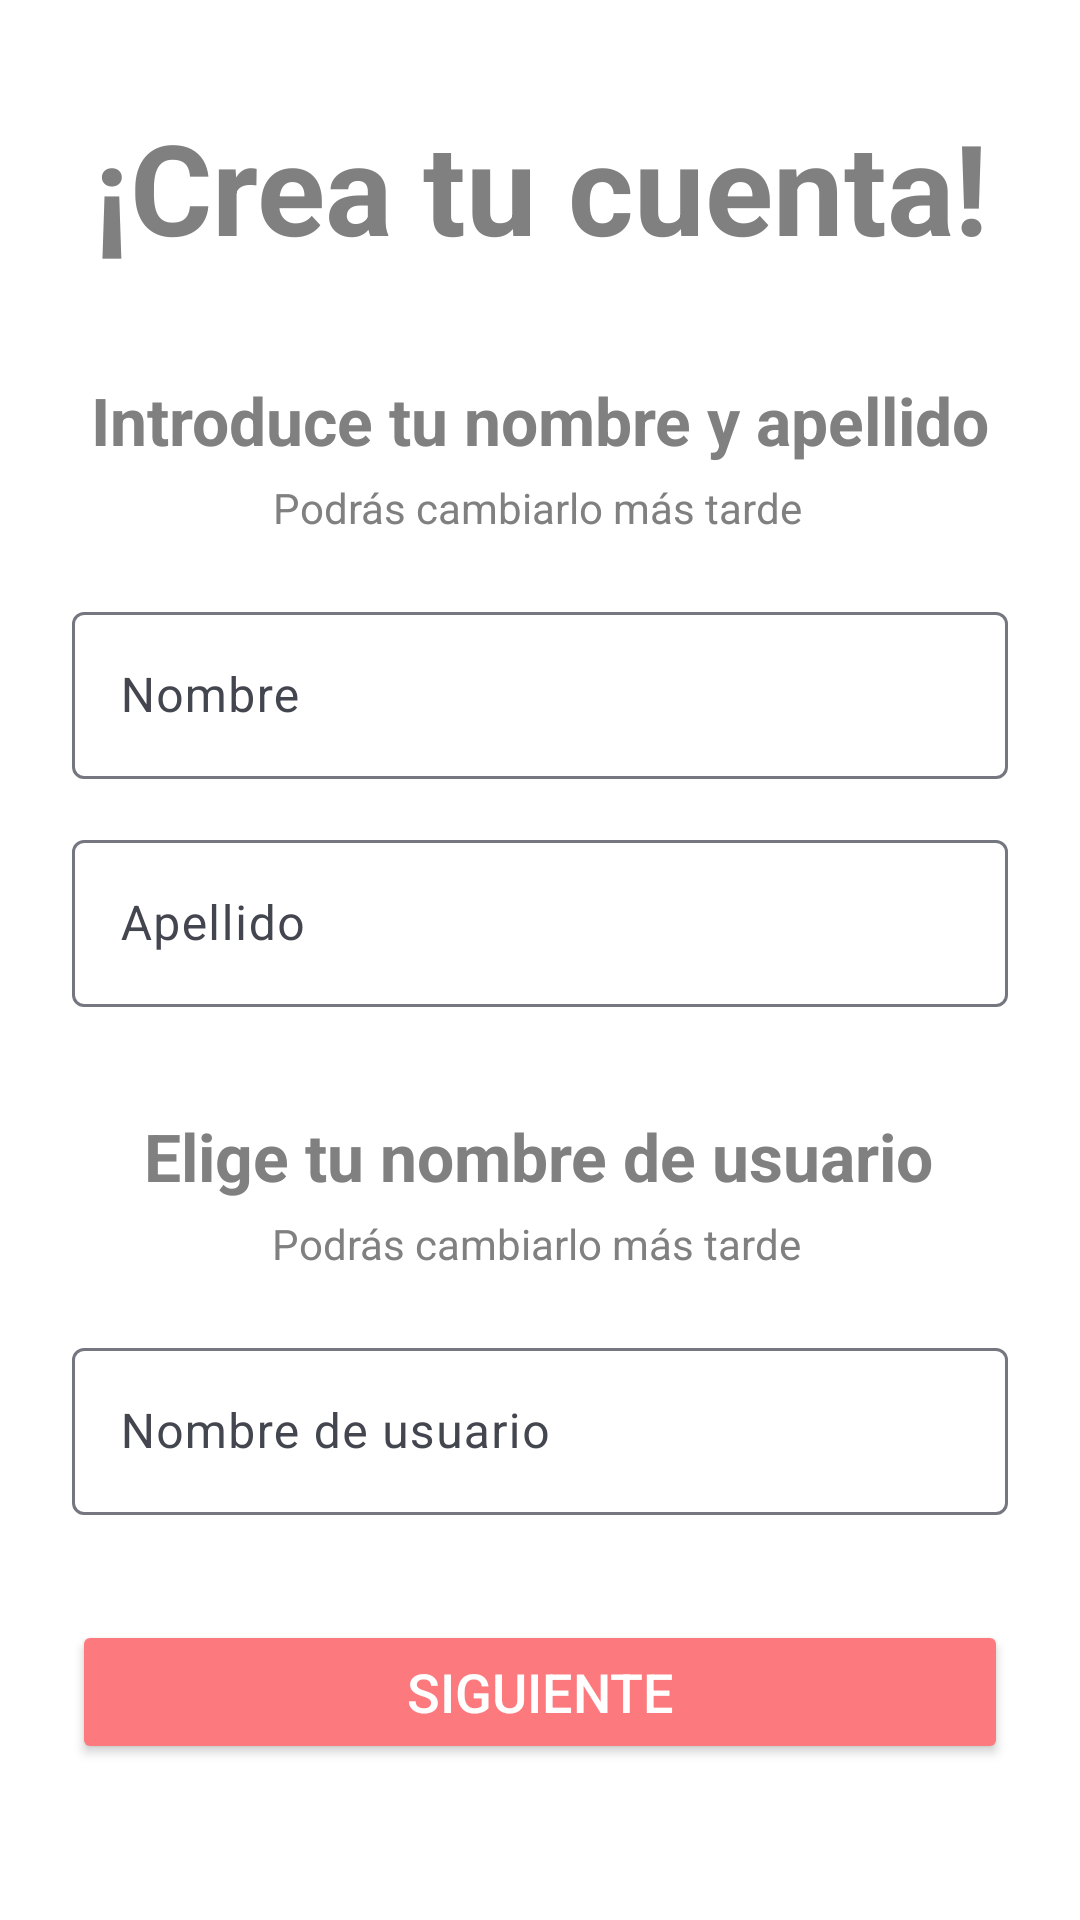

Reconstruct the res/layout file that produces this screen, plus the resources it refers to.
<!-- AndroidManifest.xml: application theme Theme.WeReaderApp -->
<!-- res/layout/fragment_register_step1.xml -->
<?xml version="1.0" encoding="utf-8"?>
<androidx.constraintlayout.widget.ConstraintLayout
    xmlns:android="http://schemas.android.com/apk/res/android"
    xmlns:app="http://schemas.android.com/apk/res-auto"
    xmlns:tools="http://schemas.android.com/tools"
    android:layout_width="match_parent"
    android:layout_height="match_parent"
    android:padding="24dp"
    tools:context=".ui.auth.register.fragments.RegisterStep1Fragment">

    <TextView
        android:id="@+id/titleRegister"
        android:layout_width="wrap_content"
        android:layout_height="wrap_content"
        android:layout_marginTop="10dp"
        android:text="@string/register_step_title"
        android:textAlignment="center"
        android:textColor="?android:attr/textColorSecondary"
        android:textSize="42sp"
        android:textStyle="bold"
        app:layout_constraintEnd_toEndOf="parent"
        app:layout_constraintHorizontal_bias="0.505"
        app:layout_constraintStart_toStartOf="parent"
        app:layout_constraintTop_toTopOf="parent" />

    <TextView
        android:id="@+id/titleTextView"
        android:layout_width="wrap_content"
        android:layout_height="wrap_content"
        android:layout_marginTop="35dp"
        android:text="@string/register_step1_title_name"
        android:textColor="?android:attr/textColorSecondary"
        android:textSize="22sp"
        android:textStyle="bold"
        app:layout_constraintEnd_toEndOf="parent"
        app:layout_constraintStart_toStartOf="parent"
        app:layout_constraintTop_toBottomOf="@+id/titleRegister" />

    <TextView
        android:id="@+id/infoTextView"
        android:layout_width="wrap_content"
        android:layout_height="wrap_content"
        android:layout_marginTop="5dp"
        android:text="@string/register_step_info"
        android:textColor="?android:attr/textColorSecondary"
        android:textSize="14sp"
        app:layout_constraintEnd_toEndOf="parent"
        app:layout_constraintHorizontal_bias="0.494"
        app:layout_constraintStart_toStartOf="parent"
        app:layout_constraintTop_toBottomOf="@+id/titleTextView" />

    <com.google.android.material.textfield.TextInputLayout
        android:id="@+id/nameLayout"
        android:layout_width="0dp"
        android:layout_height="wrap_content"
        android:layout_marginTop="20dp"
        android:hint="@string/register_step1_name_hint"
        app:layout_constraintEnd_toEndOf="parent"
        app:layout_constraintStart_toStartOf="parent"
        app:layout_constraintTop_toBottomOf="@+id/infoTextView">

        <com.google.android.material.textfield.TextInputEditText
            android:id="@+id/inputName"
            android:layout_width="match_parent"
            android:layout_height="wrap_content"
            android:inputType="textPersonName" />
    </com.google.android.material.textfield.TextInputLayout>

    <com.google.android.material.textfield.TextInputLayout
        android:id="@+id/lastnameLayout"
        android:layout_width="0dp"
        android:layout_height="wrap_content"
        android:layout_marginTop="15dp"
        android:hint="@string/register_step1_lastname_hint"
        app:layout_constraintEnd_toEndOf="parent"
        app:layout_constraintStart_toStartOf="parent"
        app:layout_constraintTop_toBottomOf="@id/nameLayout">

        <com.google.android.material.textfield.TextInputEditText
            android:id="@+id/inputLastname"
            android:layout_width="match_parent"
            android:inputType="text"
            android:layout_height="wrap_content" />
    </com.google.android.material.textfield.TextInputLayout>

    <TextView
        android:id="@+id/titleTextView2"
        android:layout_width="wrap_content"
        android:layout_height="wrap_content"
        android:layout_marginTop="35dp"
        android:text="@string/register_step1_title_user_name"
        android:textColor="?android:attr/textColorSecondary"
        android:textSize="22sp"
        android:textStyle="bold"
        app:layout_constraintEnd_toEndOf="parent"
        app:layout_constraintHorizontal_bias="0.494"
        app:layout_constraintStart_toStartOf="parent"
        app:layout_constraintTop_toBottomOf="@+id/lastnameLayout" />

    <TextView
        android:id="@+id/infoTextView2"
        android:layout_width="wrap_content"
        android:layout_height="wrap_content"
        android:layout_marginTop="5dp"
        android:text="@string/register_step_info"
        android:textColor="?android:attr/textColorSecondary"
        android:textSize="14sp"
        app:layout_constraintEnd_toEndOf="parent"
        app:layout_constraintHorizontal_bias="0.492"
        app:layout_constraintStart_toStartOf="parent"
        app:layout_constraintTop_toBottomOf="@+id/titleTextView2" />

    <com.google.android.material.textfield.TextInputLayout
        android:id="@+id/tagNameLayout"
        android:layout_width="0dp"
        android:layout_height="wrap_content"
        android:layout_marginTop="20dp"
        android:hint="@string/register_step1_user_name_hint"
        app:prefixText="@string/prefixTextTag"
        app:layout_constraintEnd_toEndOf="parent"
        app:layout_constraintStart_toStartOf="parent"
        app:layout_constraintTop_toBottomOf="@+id/infoTextView2">

        <com.google.android.material.textfield.TextInputEditText
            android:id="@+id/inputTagName"
            android:layout_width="match_parent"
            android:inputType="text"
            android:layout_height="wrap_content" />
    </com.google.android.material.textfield.TextInputLayout>

    <Button
        android:id="@+id/btnNext1"
        android:layout_width="0dp"
        android:layout_height="wrap_content"
        android:layout_marginTop="35dp"
        android:backgroundTint="?attr/colorAccent"
        android:text="@string/register_step_button_next"
        android:textColor="@android:color/white"
        android:textSize="18sp"
        app:layout_constraintEnd_toEndOf="parent"
        app:layout_constraintHorizontal_bias="1.0"
        app:layout_constraintStart_toStartOf="parent"
        app:layout_constraintTop_toBottomOf="@+id/tagNameLayout" />

</androidx.constraintlayout.widget.ConstraintLayout>
<!-- resources referenced by this layout -->
<resources>
  <string name="prefixTextTag">"@"</string>
  <string name="register_step1_lastname_hint">"Apellido"</string>
  <string name="register_step1_name_hint">"Nombre"</string>
  <string name="register_step1_title_name">"Introduce tu nombre y apellido"</string>
  <string name="register_step1_title_user_name">"Elige tu nombre de usuario"</string>
  <string name="register_step1_user_name_hint">"Nombre de usuario"</string>
  <string name="register_step_button_next">"Siguiente"</string>
  <string name="register_step_info">"Podrás cambiarlo más tarde"</string>
  <string name="register_step_title">"¡Crea tu cuenta!"</string>
  <style name="Theme.WeReaderApp" parent="Base.Theme.WeReaderApp" />
  <color name="light_primary">#415F91</color>
  <color name="light_onPrimary">#FFFFFF</color>
  <color name="light_primaryContainer">#D6E3FF</color>
  <color name="light_onPrimaryContainer">#284777</color>
  <color name="light_secondary">#565F71</color>
  <color name="light_onSecondary">#FFFFFF</color>
  <color name="light_secondaryContainer">#DAE2F9</color>
  <color name="light_onSecondaryContainer">#3E4759</color>
  <color name="light_tertiary">#705575</color>
  <color name="light_onTertiary">#FFFFFF</color>
  <color name="light_tertiaryContainer">#FAD8FD</color>
  <color name="light_onTertiaryContainer">#573E5C</color>
  <color name="light_accentColor">#FC797D</color>
  <color name="light_error">#BA1A1A</color>
  <color name="light_onError">#FFFFFF</color>
  <color name="light_errorContainer">#FFDAD6</color>
  <color name="light_onErrorContainer">#93000A</color>
  <color name="light_background">#FFFFFF</color>
  <color name="light_onBackground">#191C20</color>
  <color name="light_surface">#F8F9FF</color>
  <color name="light_onSurface">#191C20</color>
  <color name="light_surfaceVariant">#E1E2EC</color>
  <color name="light_onSurfaceVariant">#44464F</color>
  <color name="light_inverseOnSurface">#EEEFF2</color>
  <color name="light_outline">#757780</color>
  <color name="light_outlineVariant">#C5C6D0</color>
  <color name="light_textColorPrimary">#000000</color>
  <color name="light_textColorSecondary">#808080</color>
  <color name="light_navigationBarBackground">#F1F1F1</color>
</resources>
